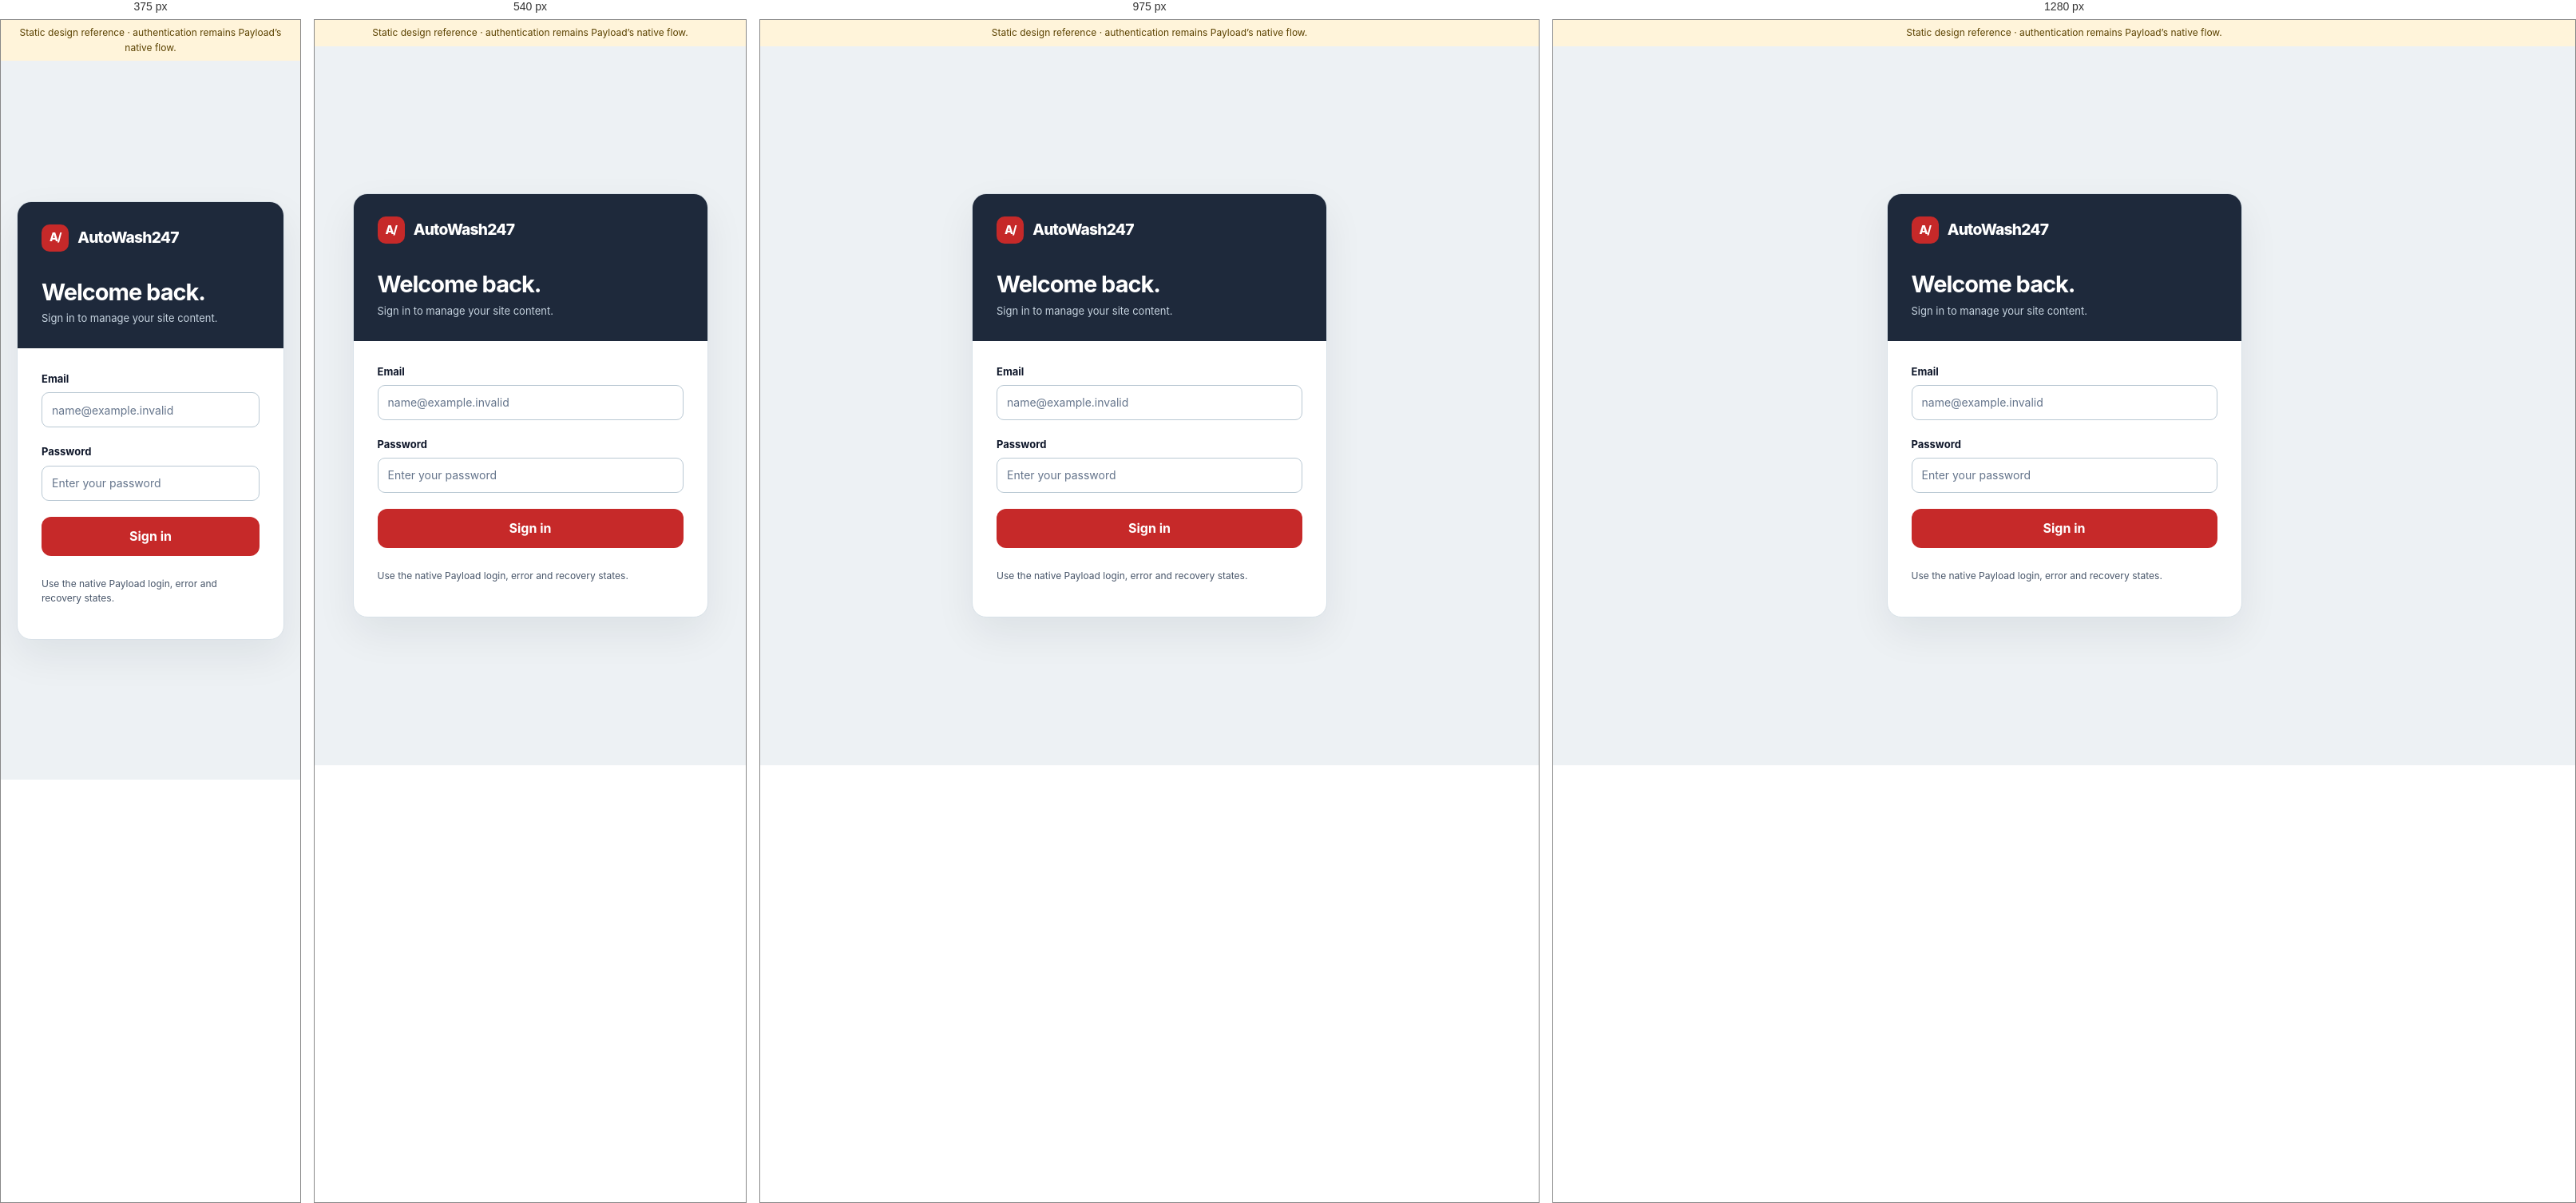
Rendered at 375 px, 540 px, 975 px and 1280 px, left to right.

<!-- file: login.html -->
<!doctype html>
<html lang="en">
  <head>
    <meta charset="utf-8" />
    <meta name="viewport" content="width=device-width, initial-scale=1" />
    <title>Sign in · AutoWash247 CMS design reference</title>
    <link rel="stylesheet" href="./admin-reference.css" />
  </head>
  <body>
    <div class="reference-note">
      Static design reference · authentication remains Payload’s native flow.
    </div>
    <main class="login-wrap">
      <div class="login-card">
        <div class="login-head">
          <a class="brand" href="dashboard.html"
            ><span class="brand__mark">A/</span>AutoWash247</a
          >
          <h1>Welcome back.</h1>
          <p>Sign in to manage your site content.</p>
        </div>
        <form class="login-form">
          <div class="field">
            <label for="email">Email</label
            ><input
              id="email"
              type="email"
              autocomplete="username"
              placeholder="name@example.invalid"
            />
          </div>
          <div class="field">
            <label for="password">Password</label
            ><input
              id="password"
              type="password"
              autocomplete="current-password"
              placeholder="Enter your password"
            />
          </div>
          <button class="button button--primary" type="button">Sign in</button>
          <p class="helper">
            Use the native Payload login, error and recovery states.
          </p>
        </form>
      </div>
    </main>
  </body>
</html>


/* @media block from admin-reference.css */
@media (max-width: 1100px) {
  .two-col {
    grid-template-columns: 1fr;
  }
  .media-grid {
    grid-template-columns: repeat(3, minmax(0, 1fr));
  }
}

/* @media block from admin-reference.css */
@media (max-width: 850px) {
  .filter-bar {
    grid-template-columns: 1fr 1fr;
  }
  .field-grid--three {
    grid-template-columns: 1fr 1fr;
  }
  .day-row {
    grid-template-columns: minmax(0, 1fr) 70px 75px 75px;
  }
}

/* @media block from admin-reference.css */
@media (max-width: 700px) {
  .admin-shell {
    display: block;
  }
  .admin-rail {
    display: none;
    position: absolute;
    z-index: 10;
    top: 90px;
    left: 0;
    width: min(300px, 85vw);
    min-height: calc(100dvh - 90px);
    box-shadow: 12px 20px 30px rgb(15 23 42 / 25%);
  }
  .admin-shell[data-menu-open="true"] .admin-rail {
    display: block;
  }
  .mobile-brand {
    display: flex;
    align-items: center;
    justify-content: space-between;
    min-height: 90px;
    padding: 14px 20px;
    background: var(--slate);
    color: white;
  }
  .mobile-brand .brand {
    color: white;
  }
  .menu-button {
    display: inline-block;
  }
  .admin-topbar {
    min-height: 72px;
    padding-inline: 20px;
  }
  .topbar-meta span:first-child {
    display: none;
  }
  .admin-main {
    padding: 27px 20px 60px;
  }
  .page-head {
    align-items: stretch;
    flex-direction: column;
    gap: 19px;
  }
  .page-head h1 {
    font-size: 35px;
  }
  .head-actions {
    display: grid;
    grid-template-columns: repeat(auto-fit, minmax(128px, 1fr));
  }
  .head-actions .button {
    width: 100%;
  }
  .panel-head {
    padding-inline: 18px;
  }
  .panel-body {
    padding: 18px;
  }
  .filter-bar {
    grid-template-columns: 1fr 1fr;
    padding: 17px 18px;
  }
  .filter-bar input {
    grid-column: 1 / -1;
  }
  .filter-bar .button {
    grid-column: 1 / -1;
  }
  .table-wrap {
    display: none;
  }
  .mobile-rows {
    display: block;
  }
  .media-grid {
    grid-template-columns: repeat(2, minmax(0, 1fr));
    gap: 10px;
    padding: 15px;
  }
  .field-grid,
  .field-grid--three {
    grid-template-columns: 1fr;
  }
  .day-row {
    grid-template-columns: 1fr 70px 75px 75px;
    gap: 5px;
    font-size: 11px;
  }
  .day-row .control {
    padding: 6px 5px;
    font-size: 11px;
  }
}

/* @media block from admin-reference.css */
@media (max-width: 380px) {
  .media-grid {
    grid-template-columns: 1fr;
  }
  .day-row {
    grid-template-columns: 1fr 62px 62px 62px;
  }
}